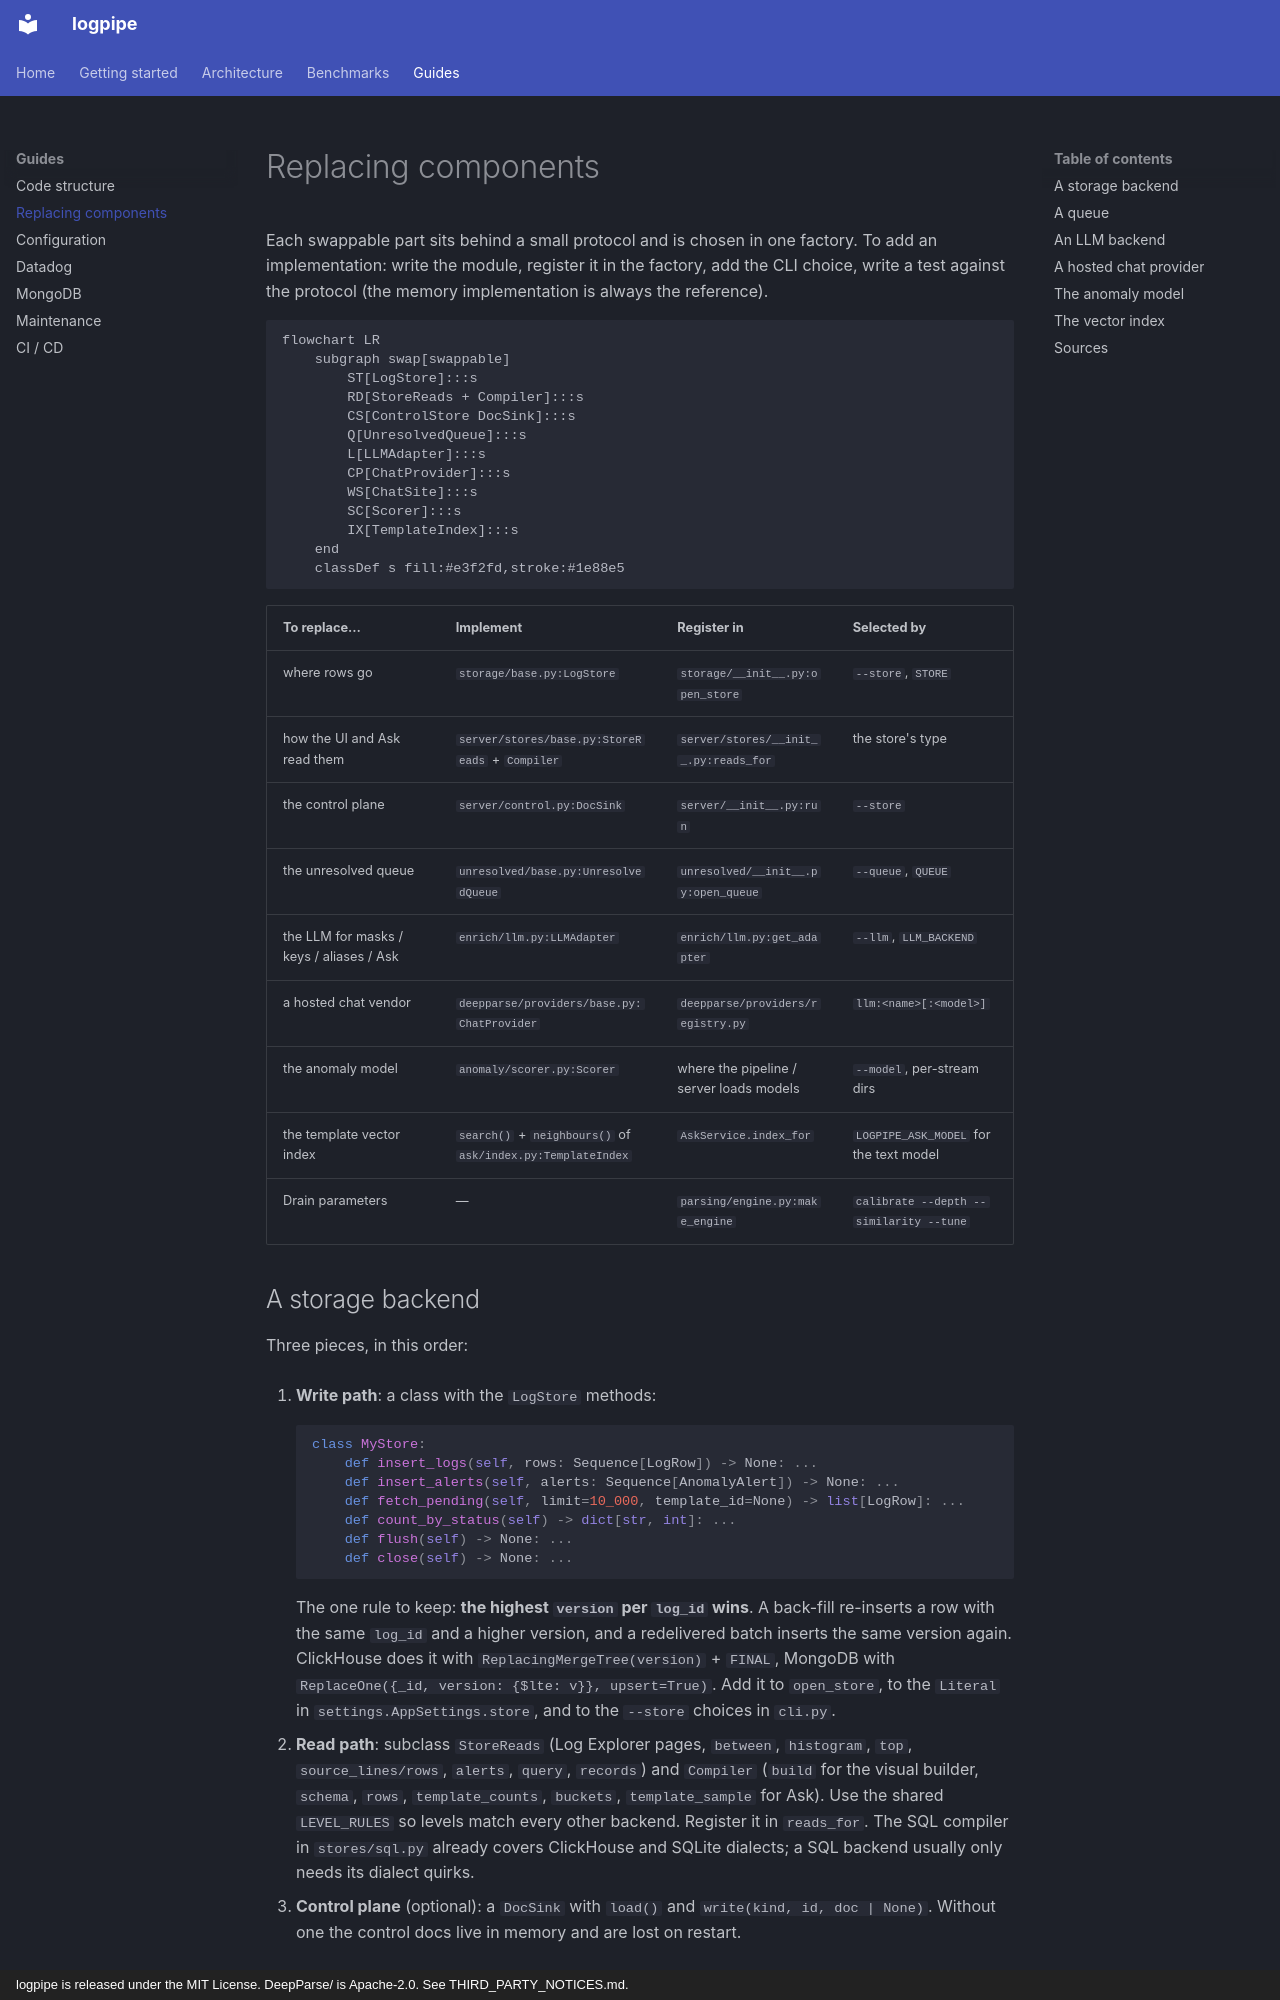

repository: KatoVu/LogPipe · page: guides/replace-components/index.html · generator: mkdocs · copyright: logpipe is released under the MIT License. DeepParse/ is Apache-2.0. See THIRD_PARTY_NOTICES.md.

# Replacing components

Each swappable part sits behind a small protocol and is chosen in one factory. To add an
implementation: write the module, register it in the factory, add the CLI choice, write a test
against the protocol (the memory implementation is always the reference).

```mermaid
flowchart LR
    subgraph swap[swappable]
        ST[LogStore]:::s
        RD[StoreReads + Compiler]:::s
        CS[ControlStore DocSink]:::s
        Q[UnresolvedQueue]:::s
        L[LLMAdapter]:::s
        CP[ChatProvider]:::s
        WS[ChatSite]:::s
        SC[Scorer]:::s
        IX[TemplateIndex]:::s
    end
    classDef s fill:#e3f2fd,stroke:#1e88e5
```

| To replace… | Implement | Register in | Selected by |
|---|---|---|---|
| where rows go | `storage/base.py:LogStore` | `storage/__init__.py:open_store` | `--store`, `STORE` |
| how the UI and Ask read them | `server/stores/base.py:StoreReads` + `Compiler` | `server/stores/__init__.py:reads_for` | the store's type |
| the control plane | `server/control.py:DocSink` | `server/__init__.py:run` | `--store` |
| the unresolved queue | `unresolved/base.py:UnresolvedQueue` | `unresolved/__init__.py:open_queue` | `--queue`, `QUEUE` |
| the LLM for masks / keys / aliases / Ask | `enrich/llm.py:LLMAdapter` | `enrich/llm.py:get_adapter` | `--llm`, `LLM_BACKEND` |
| a hosted chat vendor | `deepparse/providers/base.py:ChatProvider` | `deepparse/providers/registry.py` | `llm:<name>[:<model>]` |
| the anomaly model | `anomaly/scorer.py:Scorer` | where the pipeline / server loads models | `--model`, per-stream dirs |
| the template vector index | `search()` + `neighbours()` of `ask/index.py:TemplateIndex` | `AskService.index_for` | `LOGPIPE_ASK_MODEL` for the text model |
| Drain parameters | — | `parsing/engine.py:make_engine` | `calibrate --depth --similarity --tune` |
